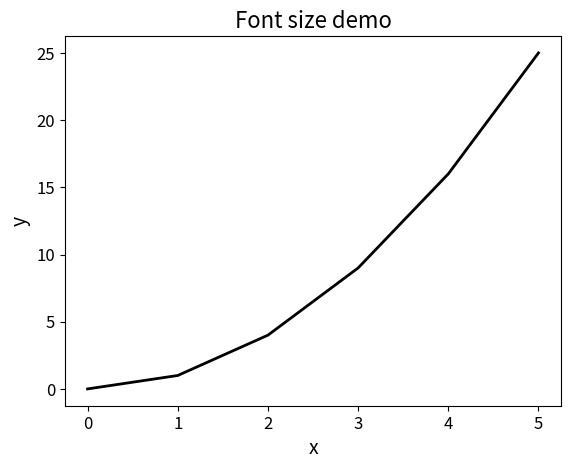

Write the Python code that produced this figure.
# -*- coding: utf-8 -*-
# ---------------------------------------------------------------------------
# Author   : Mohammad Reza Shakournia
# Email    : mohammadshakournia@gmail.com
# Book     : راهنمای جامع برنامه‌نویسی پایتون (Python Programming Guide)
# Source   : CH14 / code15.py  |  تنظیمات کاربردی و رسم چند نمودار
# Copyright (c) 2026 Mohammad Reza Shakournia. All rights reserved.
# حقوق مادی و معنوی این اثر برای نویسنده محفوظ است.
# ---------------------------------------------------------------------------

import matplotlib.pyplot as plt

x = [0, 1, 2, 3, 4, 5]
y = [0, 1, 4, 9, 16, 25]

plt.plot(x, y, linewidth=2, color="black")

plt.title("Font size demo", fontsize=16)
plt.xlabel("x", fontsize=14)
plt.ylabel("y", fontsize=14)
plt.xticks(fontsize=12)
plt.yticks(fontsize=12)

plt.show()
